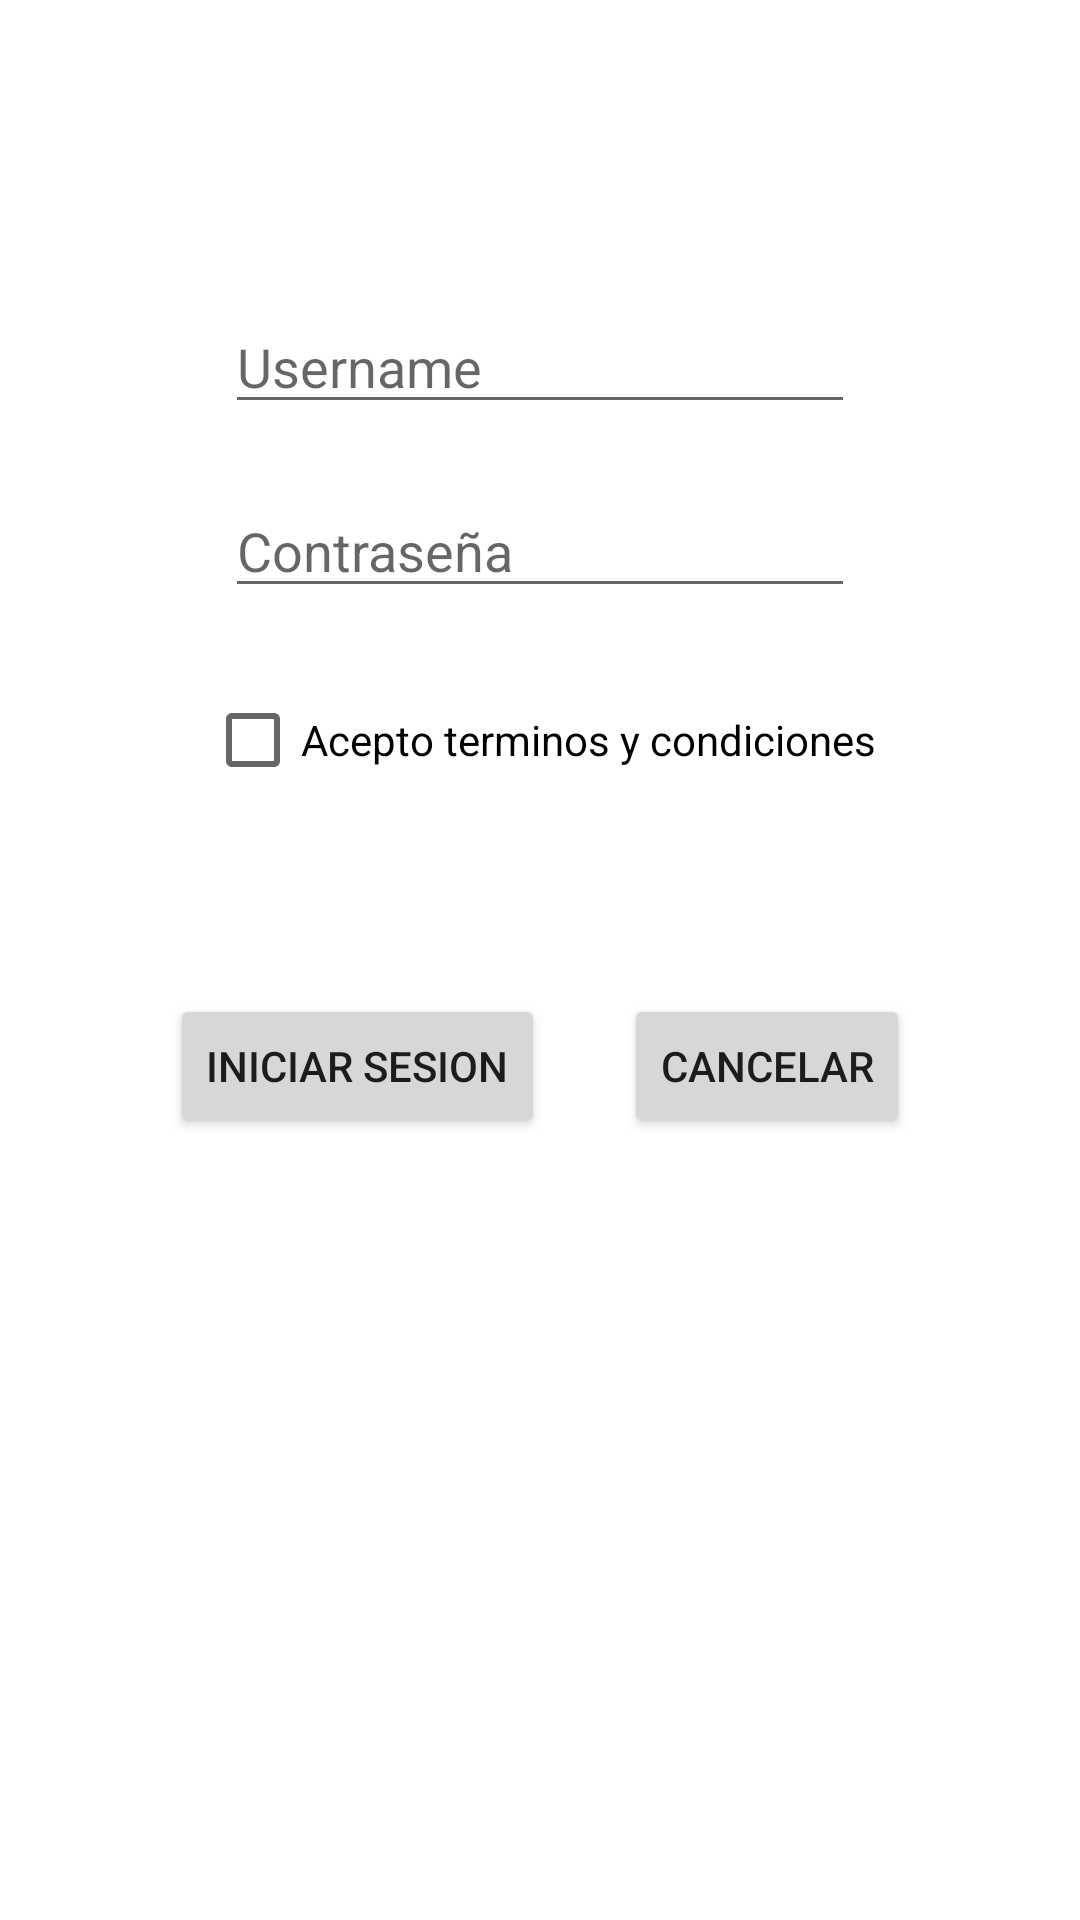

Write the Android layout XML for this screen, with the resource values it uses.
<!-- AndroidManifest.xml: application theme Theme.Formativa1Corte1 -->
<!-- res/layout/activity_main.xml -->
<?xml version="1.0" encoding="utf-8"?>
<androidx.constraintlayout.widget.ConstraintLayout xmlns:android="http://schemas.android.com/apk/res/android"
    xmlns:app="http://schemas.android.com/apk/res-auto"
    xmlns:tools="http://schemas.android.com/tools"
    android:layout_width="match_parent"
    android:layout_height="match_parent"
    tools:context=".MainActivity">

    <EditText
        android:id="@+id/usernameEditText"
        android:layout_width="wrap_content"
        android:layout_height="wrap_content"
        android:layout_marginStart="90dp"
        android:layout_marginTop="100dp"
        android:layout_marginEnd="90dp"
        android:layout_marginBottom="20dp"
        android:ems="10"
        android:hint="Username"
        android:inputType="text"
        app:layout_constraintBottom_toTopOf="@+id/passwordEditText"
        app:layout_constraintEnd_toEndOf="parent"
        app:layout_constraintStart_toStartOf="parent"
        app:layout_constraintTop_toTopOf="parent" />

    <EditText
        android:id="@+id/passwordEditText"
        android:layout_width="wrap_content"
        android:layout_height="wrap_content"
        android:layout_marginStart="90dp"
        android:layout_marginTop="20dp"
        android:layout_marginEnd="90dp"
        android:ems="10"
        android:hint="Contraseña"
        android:inputType="textPassword"
        app:layout_constraintEnd_toEndOf="parent"
        app:layout_constraintStart_toStartOf="parent"
        app:layout_constraintTop_toBottomOf="@+id/usernameEditText" />

    <CheckBox
        android:id="@+id/termsCheckBox"
        android:layout_width="wrap_content"
        android:layout_height="wrap_content"
        android:layout_marginStart="90dp"
        android:layout_marginTop="20dp"
        android:layout_marginEnd="90dp"
        android:text="Acepto terminos y condiciones"
        app:layout_constraintEnd_toEndOf="parent"
        app:layout_constraintStart_toStartOf="parent"
        app:layout_constraintTop_toBottomOf="@+id/passwordEditText" />

    <Button
        android:id="@+id/loginButton"
        android:layout_width="wrap_content"
        android:layout_height="wrap_content"
        android:layout_marginStart="50dp"
        android:layout_marginTop="100dp"
        android:layout_marginEnd="10dp"
        android:layout_marginBottom="300dp"
        android:text="Iniciar sesion"
        app:layout_constraintBottom_toBottomOf="parent"
        app:layout_constraintEnd_toStartOf="@+id/cancelButton"
        app:layout_constraintStart_toStartOf="parent"
        app:layout_constraintTop_toBottomOf="@+id/termsCheckBox" />

    <Button
        android:id="@+id/cancelButton"
        android:layout_width="wrap_content"
        android:layout_height="wrap_content"
        android:layout_marginStart="10dp"
        android:layout_marginTop="100dp"
        android:layout_marginEnd="50dp"
        android:layout_marginBottom="300dp"
        android:text="Cancelar"
        app:layout_constraintBottom_toBottomOf="parent"
        app:layout_constraintEnd_toEndOf="parent"
        app:layout_constraintStart_toEndOf="@+id/loginButton"
        app:layout_constraintTop_toBottomOf="@+id/termsCheckBox" />
</androidx.constraintlayout.widget.ConstraintLayout>
<!-- resources referenced by this layout -->
<resources>
  <style name="Theme.Formativa1Corte1" parent="Theme.MaterialComponents.DayNight.DarkActionBar">
          
          <item name="colorPrimary">@color/purple_500</item>
          <item name="colorPrimaryVariant">@color/purple_700</item>
          <item name="colorOnPrimary">@color/white</item>
          
          <item name="colorSecondary">@color/teal_200</item>
          <item name="colorSecondaryVariant">@color/teal_700</item>
          <item name="colorOnSecondary">@color/black</item>
          
          <item name="android:statusBarColor">?attr/colorPrimaryVariant</item>
          
      </style>
  <!-- not gathered from this repository: default colours our renderer supplied (Android Studio template values) -->
  <color name="purple_500">#FF6200EE</color>
  <color name="purple_700">#FF3700B3</color>
  <color name="teal_200">#FF03DAC5</color>
  <color name="teal_700">#FF018786</color>
  <color name="black">#FF000000</color>
  <color name="white">#FFFFFFFF</color>
</resources>
